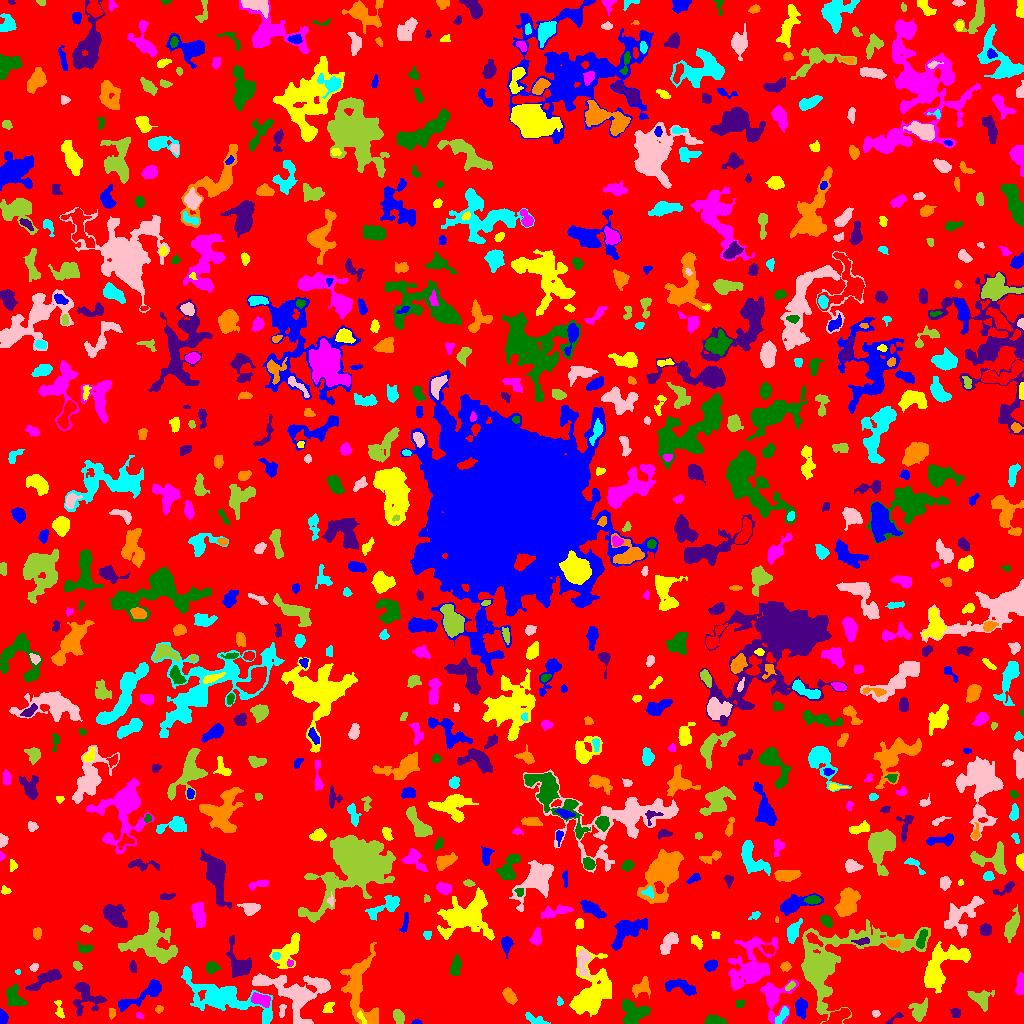

Source data for this figure (header and first rows):
ID, X, Y, A, B, theta, total_flux, mu_max, mu_median, mu_mean, R_fwhm, R_e, R10, R90, x_start, x_end, y_start, y_end, area, greylevel
0, 508.9, 503.9, 299.7, 295.3, -1.208, 1204972, 11.0, 1.0, 1.612, 43.57, 227.1, 84.69, 369.7, 0, 1023, 0, 1023, 747436, 1.612
1, 416.4, 1.218, 1.981, 1.153, -0.0005714, 119.0, 8.0, 2.0, 2.705, 2.111, 1.784, 0.5642, 2.932, 411, 422, 0, 4, 44, 6.705
2, 59.62, 13.56, 5.183, 1.432, -1.346, 88.0, 2.0, 1.0, 0.7857, 4.72, 2.821, 1.128, 4.406, 54, 64, 5, 23, 112, 4.786
3, 139.5, 7.656, 2.251, 1.306, -0.5015, 93.0, 4.0, 2.0, 2.067, 3.141, 2.111, 0.7979, 3.29, 136, 143, 5, 11, 45, 6.067
4, 712.9, 2.936, 3.721, 2.114, -0.05719, 512.0, 8.0, 3.0, 3.03, 4.853, 3.432, 1.382, 5.352, 704, 726, 0, 9, 169, 7.03
5, 894.2, 4.822, 5.862, 1.401, 0.6151, 152.0, 5.0, 2.0, 1.9, 2.459, 2.764, 0.9772, 4.478, 886, 903, 0, 11, 80, 6.9
6, 111.5, 10.61, 2.798, 1.502, 1.535, 134.0, 4.0, 2.0, 1.971, 3.613, 2.459, 0.9772, 3.989, 109, 115, 4, 15, 68, 6.971
7, 534.2, 4.256, 6.233, 2.068, -0.3888, 359.0, 5.0, 2.0, 2.316, 4.618, 3.989, 1.493, 6.024, 525, 550, 0, 11, 155, 8.316
8, 875.6, 10.1, 1.945, 1.849, -0.1594, 94.0, 3.0, 2.0, 1.709, 3.192, 2.459, 0.9772, 3.742, 872, 880, 6, 13, 55, 6.709
9, 397.9, 7.585, 3.236, 2.116, -1.14, 509.0, 10.0, 3.0, 3.51, 3.909, 3.241, 1.262, 5.323, 393, 404, 0, 14, 145, 7.51
10, 837.9, 6.512, 7.216, 2.764, 0.579, 1146, 14.0, 4.0, 4.425, 3.656, 4.951, 1.693, 7.858, 822, 850, 0, 15, 259, 9.425
11, 2.444, 4.458, 3.059, 2.068, 1.526, 153.0, 4.0, 2.0, 1.43, 4.222, 2.985, 0.9772, 4.406, 0, 8, 0, 15, 107, 6.43
12, 360.9, 6.604, 3.783, 1.221, -1.097, 91.0, 5.0, 1.0, 1.282, 1.871, 2.111, 0.5642, 3.478, 357, 366, 0, 13, 71, 10.28
13, 774, 26.07, 10.07, 7.616, 1.435, 1785, 9.0, 3.0, 3.115, 6.604, 7.069, 2.706, 11.64, 760, 798, 0, 44, 573, 6.115
14, 633.8, 9.239, 7.002, 5.654, 0.4006, 2123, 12.0, 4.0, 4.656, 7.269, 6.408, 2.394, 10.36, 622, 650, 0, 24, 456, 7.656
15, 955.5, 10.85, 2.513, 2.266, -0.8688, 164.0, 4.0, 2.0, 1.822, 4.107, 2.985, 1.128, 4.72, 950, 960, 6, 15, 90, 5.822
16, 158.8, 14.2, 1.912, 1.745, 0.1875, 104.0, 4.0, 2.0, 1.825, 3.09, 2.257, 0.7979, 3.742, 155, 163, 10, 18, 57, 5.825
17, 781.6, 7.542, 5.353, 1.87, 0.9723, 251.0, 3.0, 2.0, 1.806, 5.109, 3.868, 1.596, 5.971, 775, 788, 0, 17, 139, 6.806
18, 281.9, 13.32, 3.626, 1.542, 1.423, 118.0, 3.0, 2.0, 1.494, 3.568, 2.821, 0.9772, 4.334, 279, 286, 6, 19, 79, 6.494
19, 918.8, 11.9, 4.853, 3.572, 1.146, 648.0, 8.0, 2.0, 2.436, 4.82, 4.442, 1.693, 7.611, 908, 927, 2, 26, 266, 6.436
20, 456, 21.47, 3.112, 1.578, 1.286, 115.0, 3.0, 1.0, 1.055, 3.338, 2.877, 0.9772, 4.478, 452, 462, 16, 30, 109, 6.055
21, 801.1, 15.88, 4.854, 2.887, -1.567, 668.0, 7.0, 3.0, 3.275, 4.787, 4.687, 1.784, 7.247, 795, 807, 4, 26, 204, 6.275
22, 327.8, 16.03, 2.785, 2.137, 0.9794, 115.0, 5.0, 1.0, 1.117, 1.871, 2.585, 0.7979, 4.549, 322, 334, 11, 21, 103, 6.117
23, 261.4, 23.81, 4.58, 2.506, -0.2802, 978.0, 12.0, 4.0, 4.613, 5.046, 4.222, 1.596, 6.699, 251, 270, 16, 31, 212, 11.61
24, 739.6, 19.61, 2.409, 2.203, 0.6131, 129.0, 2.0, 2.0, 1.87, 4.583, 3.192, 1.382, 4.297, 736, 745, 16, 23, 69, 5.87
25, 85.83, 27.29, 9.077, 7.116, -0.9225, 1274, 8.0, 2.0, 2.66, 5.726, 6.604, 2.326, 10.69, 73, 107, 7, 41, 479, 5.66
26, 509.2, 27.56, 4.381, 2.442, -0.9597, 481.0, 6.0, 3.0, 2.797, 5.499, 4.184, 1.596, 6.482, 502, 517, 19, 36, 172, 5.797
27, 559.7, 21.92, 2.263, 1.44, -1.471, 132.0, 5.0, 3.0, 2.588, 2.985, 2.257, 0.7979, 3.432, 557, 563, 18, 27, 51, 9.588
28, 292.4, 29, 17.44, 8.968, -0.5289, 4180, 10.0, 3.0, 3.567, 10.08, 9.756, 3.742, 16.36, 252, 330, 0, 50, 1172, 7.567
29, 981.3, 24.8, 5.645, 4.387, -0.3205, 822.0, 6.0, 3.0, 2.874, 7.069, 5.323, 2.034, 8.253, 967, 994, 12, 33, 286, 5.874
30, 556.9, 39.52, 5.292, 4.268, 1.32, 1335, 11.0, 4.0, 4.465, 6.103, 4.951, 1.954, 7.797, 546, 565, 17, 49, 299, 9.465
31, 147.2, 31.43, 13.31, 3.038, 0.5453, 668.0, 6.0, 1.0, 1.478, 5.352, 5.109, 1.871, 9.097, 118, 161, 12, 44, 452, 5.478
32, 939.9, 57.12, 14.83, 7.238, 0.8494, 3712, 10.0, 3.0, 3.765, 10.4, 9.541, 3.7, 15.33, 924, 970, 30, 82, 986, 6.765
33, 1021, 40.09, 4.992, 1.314, -1.559, 137.0, 2.0, 1.0, 0.8457, 5.323, 3.29, 1.382, 4.886, 1014, 1023, 29, 51, 162, 5.846
34, 13.7, 27.23, 6.128, 3.838, -1.113, 622.0, 7.0, 2.0, 2.152, 3.568, 5.109, 1.784, 7.919, 6, 27, 18, 39, 289, 7.152
35, 45.29, 44.41, 9.439, 2.817, 0.5191, 1472, 12.0, 4.0, 4.267, 5.14, 5.917, 2.185, 9.322, 25, 61, 33, 54, 345, 6.267
36, 641.8, 36.69, 5.478, 3.492, 0.7661, 510.0, 5.0, 2.0, 2.277, 5.528, 4.754, 1.871, 7.269, 632, 650, 25, 47, 224, 7.277
37, 224.4, 25.76, 25.06, 7.602, -0.3381, 5476, 12.0, 3.0, 3.766, 9.772, 11.86, 4.442, 18.93, 181, 272, 0, 57, 1454, 6.766
38, 319.9, 39.59, 4.672, 2.205, -0.4921, 690.0, 9.0, 4.0, 3.898, 4.72, 3.949, 1.596, 6.257, 305, 329, 32, 45, 177, 9.898
39, 790.3, 37.38, 3.04, 1.428, 0.6595, 138.0, 4.0, 2.0, 2.029, 3.827, 2.585, 0.9772, 4.107, 785, 795, 33, 42, 68, 8.029
40, 876, 58.65, 9.159, 5.107, -1.545, 2223, 13.0, 3.0, 4.308, 6.077, 6.383, 2.459, 10.81, 862, 887, 31, 70, 516, 7.308
41, 681.8, 36.37, 8.88, 3.091, -0.2348, 807.0, 6.0, 2.0, 2.612, 6.887, 5.698, 2.185, 8.759, 665, 696, 28, 45, 309, 5.612
42, 589.7, 29.07, 15.67, 9.348, 1.326, 4440, 12.0, 3.0, 3.418, 8.519, 9.95, 3.656, 17.49, 569, 611, 7, 78, 1299, 6.418
43, 737.1, 40.34, 1.593, 1.464, -0.2678, 77.0, 5.0, 1.0, 1.453, 1.693, 1.784, 0.5642, 3.141, 733, 740, 37, 45, 53, 9.453
44, 211.2, 56.19, 2.8, 2.627, 0.1404, 518.0, 9.0, 3.0, 3.754, 4.184, 3.385, 1.262, 5.412, 205, 221, 49, 62, 138, 6.754
45, 132.7, 56.79, 2.841, 1.691, -1.499, 113.0, 3.0, 1.0, 1.413, 3.141, 2.764, 0.9772, 4.442, 129, 136, 51, 63, 80, 5.412
46, 785.6, 56.81, 2.477, 1.785, -0.09498, 149.0, 4.0, 2.0, 1.693, 3.785, 2.646, 0.9772, 4.26, 780, 791, 52, 62, 88, 6.693
47, 17.7, 51.5, 1.242, 1.167, 6.290527870900586e-13, 54.0, 4.0, 2.0, 1.862, 2.257, 1.382, 0.5642, 2.394, 15, 20, 49, 54, 29, 6.862
48, 33.89, 56.58, 1.984, 1.599, 0.6935, 130.0, 5.0, 2.0, 2.031, 2.706, 2.185, 0.7979, 3.568, 29, 38, 52, 60, 64, 8.031
49, 77.76, 56.99, 1.943, 1.563, -1.143, 86.0, 5.0, 1.0, 1.162, 1.954, 1.954, 0.5642, 3.478, 73, 82, 53, 62, 74, 5.162
50, 418.5, 62.54, 5.406, 2.899, 0.9225, 365.0, 5.0, 1.0, 1.404, 3.989, 4.26, 1.596, 7.001, 406, 430, 52, 72, 260, 5.404
51, 710.9, 57.98, 3.348, 2.575, 0.5971, 316.0, 4.0, 2.0, 2.394, 5.89, 3.742, 1.493, 5.754, 704, 717, 52, 64, 132, 5.394
52, 288, 72.09, 9.768, 5.33, 0.9116, 1151, 8.0, 2.0, 2.388, 5.14, 6.58, 2.257, 10.72, 269, 299, 55, 91, 482, 6.388
53, 290, 60.36, 1.662, 1.494, -1.536, 90.0, 4.0, 2.0, 2.0, 3.038, 2.034, 0.7979, 3.038, 287, 293, 57, 64, 45, 9.0
54, 455.2, 55.21, 4.886, 2.027, 1.353, 360.0, 7.0, 2.0, 1.915, 3.141, 3.656, 1.262, 6.024, 449, 461, 48, 69, 188, 5.915
55, 239.2, 59.52, 9.487, 5.01, -1.166, 1347, 7.0, 3.0, 2.987, 6.91, 6.507, 2.523, 10.43, 226, 251, 46, 88, 451, 5.987
56, 358.4, 33.45, 18.77, 7.516, -1.477, 3780, 13.0, 3.0, 3.506, 5.726, 9.508, 3.192, 15.88, 340, 378, 0, 81, 1078, 6.506
57, 275.6, 67.53, 1.963, 1.837, -0.1523, 125.0, 4.0, 2.0, 2.083, 3.742, 2.459, 0.9772, 3.742, 272, 280, 64, 71, 60, 10.08
58, 583.4, 62.66, 6.562, 2.891, 1.568, 929.0, 11.0, 3.0, 3.466, 4.334, 4.549, 1.784, 7.715, 578, 592, 45, 74, 268, 9.466
59, 150.8, 80.92, 12.22, 10.5, -0.6172, 4318, 11.0, 3.0, 3.684, 8.704, 10.06, 3.7, 16.57, 118, 177, 60, 112, 1172, 6.684
... 751 more rows
